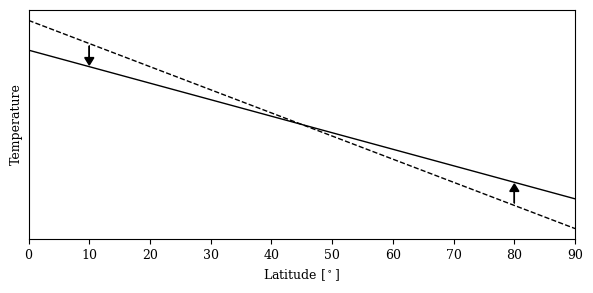

Recreate this plot in Python.
import numpy as np
from matplotlib import pyplot as plt
import matplotlib

font = {'family':'serif', 'weight' :'normal', 'size':9}
matplotlib.rc('font', **font)
#matplotlib.rc('text',usetex=True)
matplotlib.rc('lines',linewidth=1,color='w')

lat = np.array([0,90])
T_eq = np.array([1,0])
T = np.array([1.2,-0.2])


plt.figure(1,figsize=(6,3))

plt.plot(lat,T_eq,'k',lat,T,'k--')
plt.arrow(10, 1.03 ,0, -0.08,head_width=1.5,head_length=0.05,facecolor='k')
plt.arrow(80, -0.03 ,0, 0.08,head_width=1.5,head_length=0.05,facecolor='k')
#plt.text(15,1,'Temperature profile at time $t$')
plt.xlim([0,90])
plt.xlabel(r'Latitude [$^\circ$]')
plt.yticks([])
plt.ylabel(r'Temperature')

plt.tight_layout()

plt.savefig('T_gradient.jpg',format='jpg',dpi=300)